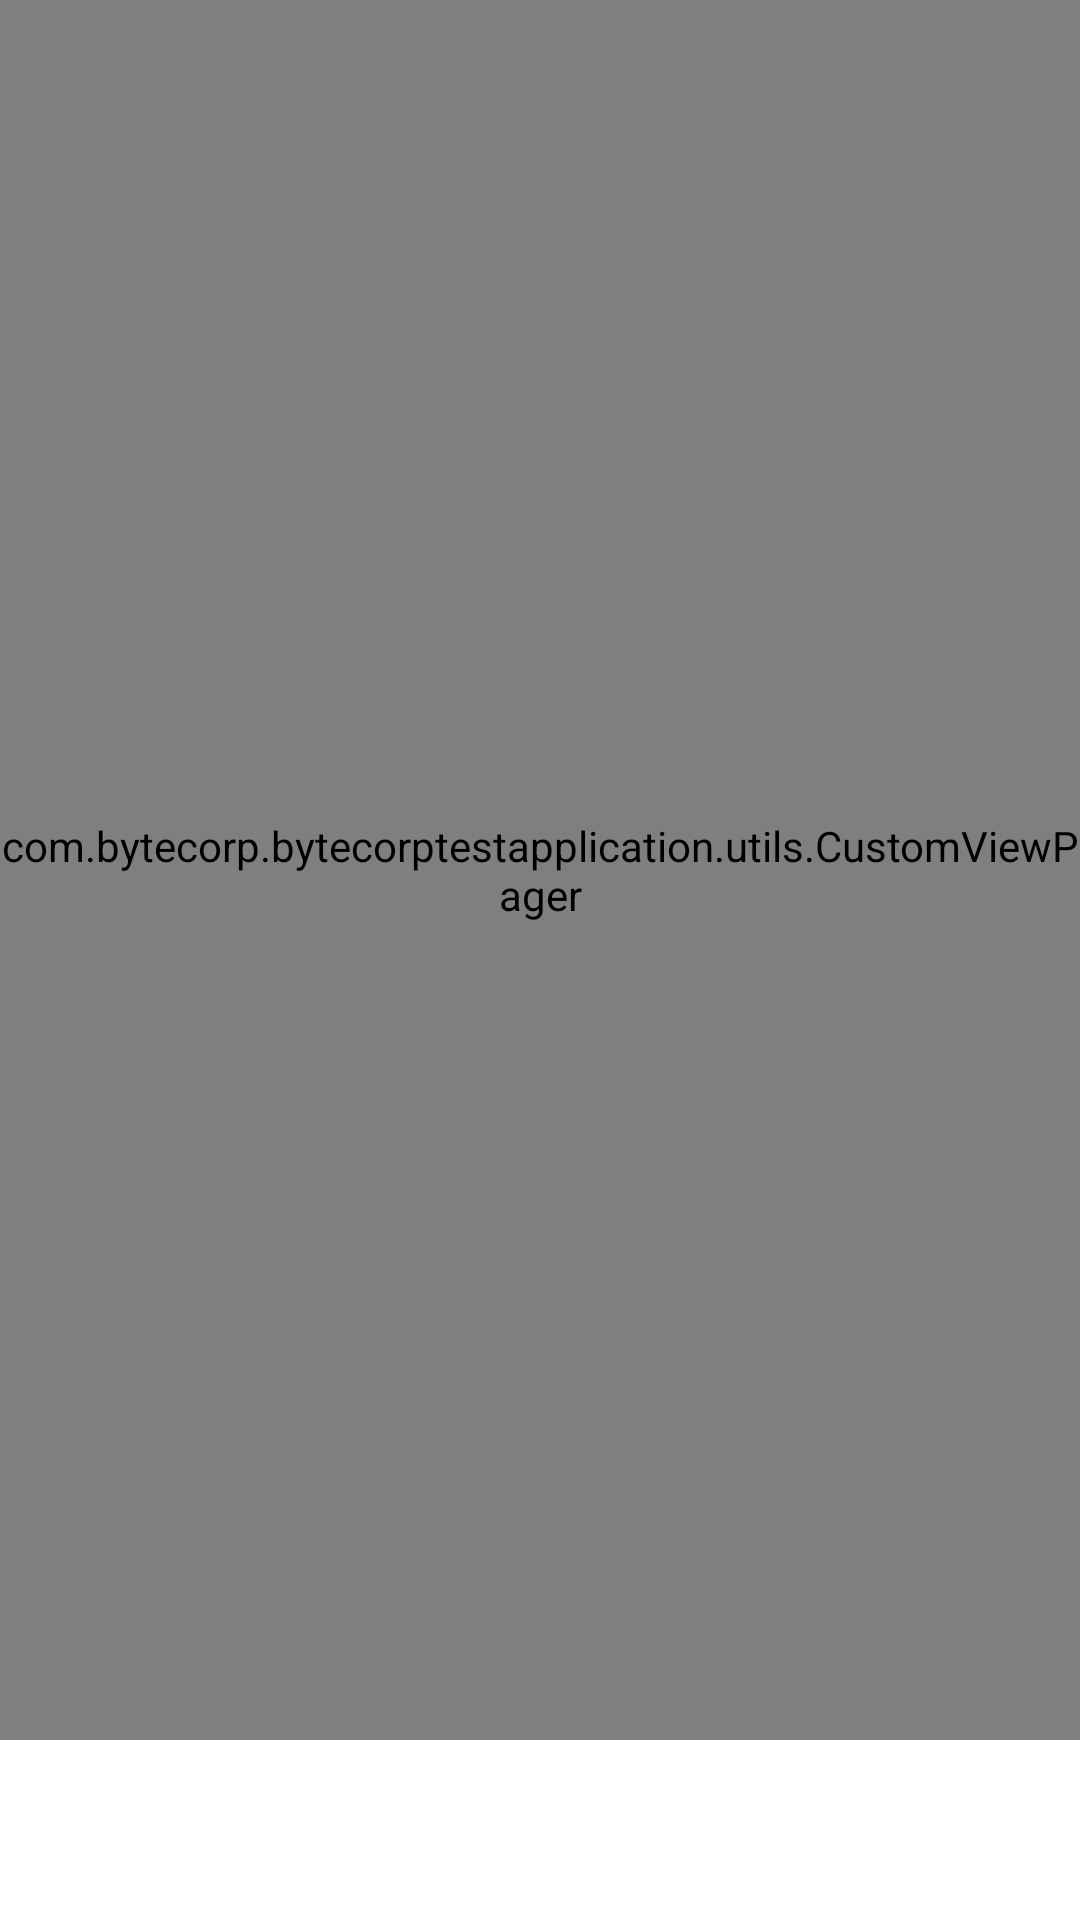

Produce the Android XML layout that renders to this screen, including the resource entries it uses.
<!-- AndroidManifest.xml: application theme Theme.ByteCorpTestApplication -->
<!-- res/layout/activity_main.xml -->
<?xml version="1.0" encoding="utf-8"?>
<layout>

    <androidx.constraintlayout.widget.ConstraintLayout xmlns:android="http://schemas.android.com/apk/res/android"
        xmlns:app="http://schemas.android.com/apk/res-auto"
        xmlns:tools="http://schemas.android.com/tools"
        android:layout_width="match_parent"
        android:layout_height="match_parent"
        tools:context=".view.home.MainActivity">

        <com.bytecorp.bytecorptestapplication.utils.CustomViewPager
            android:id="@+id/viewPagerHome"
            android:layout_width="match_parent"
            android:layout_height="0dp"
            app:layout_constraintBottom_toTopOf="@id/tabLayoutHome"
            app:layout_constraintTop_toTopOf="parent" />

        <com.google.android.material.tabs.TabLayout
            android:id="@+id/tabLayoutHome"
            android:layout_width="match_parent"
            android:layout_height="60dp"
            app:layout_constraintBottom_toBottomOf="parent" />


    </androidx.constraintlayout.widget.ConstraintLayout>


</layout>
<!-- resources referenced by this layout -->
<resources>
  <style name="Theme.ByteCorpTestApplication" parent="Theme.MaterialComponents.DayNight.NoActionBar">
          
          <item name="colorPrimary">@color/green</item>
          <item name="colorPrimaryVariant">@color/green</item>
          <item name="colorOnPrimary">@color/white</item>
          
          <item name="colorSecondary">@color/teal_200</item>
          <item name="colorSecondaryVariant">@color/teal_700</item>
          <item name="colorOnSecondary">@color/black</item>
          
          <item name="android:statusBarColor" tools:targetApi="l">?attr/colorPrimaryVariant</item>
          
      </style>
  <color name="green">#5DB075</color>
  <color name="white">#FFFFFFFF</color>
  <color name="teal_200">#FF03DAC5</color>
  <color name="teal_700">#FF018786</color>
  <color name="black">#FF000000</color>
</resources>
